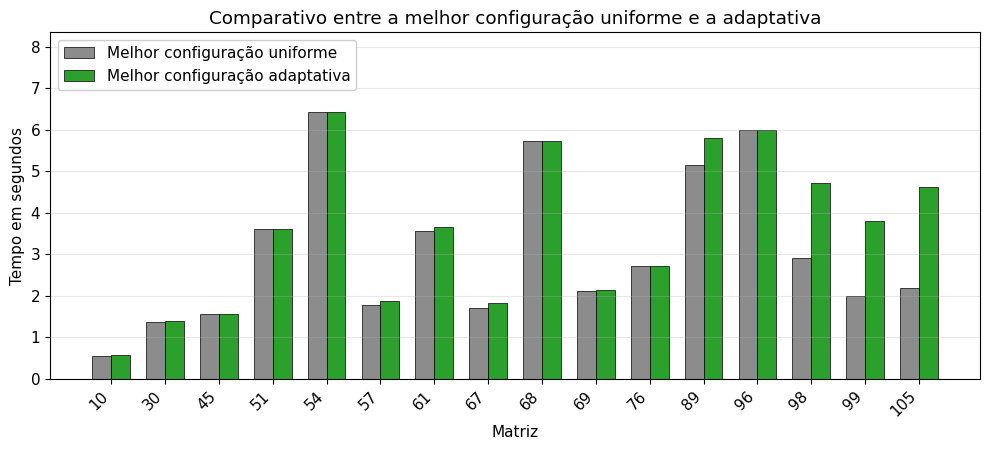

Generate this figure with matplotlib: (Note: this script raises an exception after producing the figure.)
import matplotlib.pyplot as plt
import numpy as np

# Dados extraídos diretamente da Tabela 4 do seu PDF (Tempos Uniformes)
# e da Tabela 7 (Tempos Locais)
dados = {
    '10':  {'uniforme': 0.553, 'local': 0.577},
    '30':  {'uniforme': 1.373, 'local': 1.394},  # Onde a IA apontou o erro
    '45':  {'uniforme': 1.553, 'local': 1.553},  # Usando k=2 para bater com a local
    '51':  {'uniforme': 3.606, 'local': 3.606},
    '54':  {'uniforme': 6.419, 'local': 6.425},  # Usando k=0
    '57':  {'uniforme': 1.782, 'local': 1.874},  # Usando k=0
    '61':  {'uniforme': 3.554, 'local': 3.648},  # Usando k=0
    '67':  {'uniforme': 1.702, 'local': 1.836},  # Usando k=0
    '68':  {'uniforme': 5.725, 'local': 5.741},  # Usando k=0
    '69':  {'uniforme': 2.103, 'local': 2.129},  # Usando k=1
    '76':  {'uniforme': 2.712, 'local': 2.712},  # Usando k=2
    '89':  {'uniforme': 5.157, 'local': 5.804},  # Usando k=0
    '96':  {'uniforme': 5.992, 'local': 5.992},  # Usando k=2
    '98':  {'uniforme': 2.898, 'local': 4.706},  # Usando k=0
    '99':  {'uniforme': 1.985, 'local': 3.810},  # Usando k=0
    '105': {'uniforme': 2.193, 'local': 4.628},  # Usando k=0
}

# Extraindo os dados para plotar
matrizes = list(dados.keys())
best_uniform = [dados[m]['uniforme'] for m in matrizes]
best_local = [dados[m]['local'] for m in matrizes]

# Configurando o gráfico
plt.rcParams.update({
    "font.family": "DejaVu Sans",
    "font.size": 11,
    "figure.dpi": 150,
    "savefig.dpi": 300,
    "savefig.bbox": "tight",
})

fig, ax = plt.subplots(figsize=(12, 4.5))
x = np.arange(len(matrizes))
width = 0.35

ax.bar(x - width / 2, best_uniform, width,
       label="Melhor configuração uniforme", color="#8c8c8c",
       edgecolor="black", linewidth=0.5)
ax.bar(x + width / 2, best_local, width,
       label="Melhor configuração adaptativa", color="#2ca02c",
       edgecolor="black", linewidth=0.5)

# Abre espaco no topo para a legenda
ymax = max(max(best_uniform), max(best_local)) * 1.30
ax.set_ylim(0, ymax)

ax.set_xlabel("Matriz")
ax.set_ylabel("Tempo em segundos")
ax.set_title("Comparativo entre a melhor configuração uniforme e a adaptativa")
ax.set_xticks(x)
ax.set_xticklabels(matrizes, rotation=45, ha="right")
ax.legend(loc="upper left", framealpha=0.95)
ax.grid(axis="y", alpha=0.3)

plt.savefig("figuras_spe10/ganho_adaptativo.png")
print("Gráfico gerado com sucesso em figuras_spe10/ganho_adaptativo.png")
